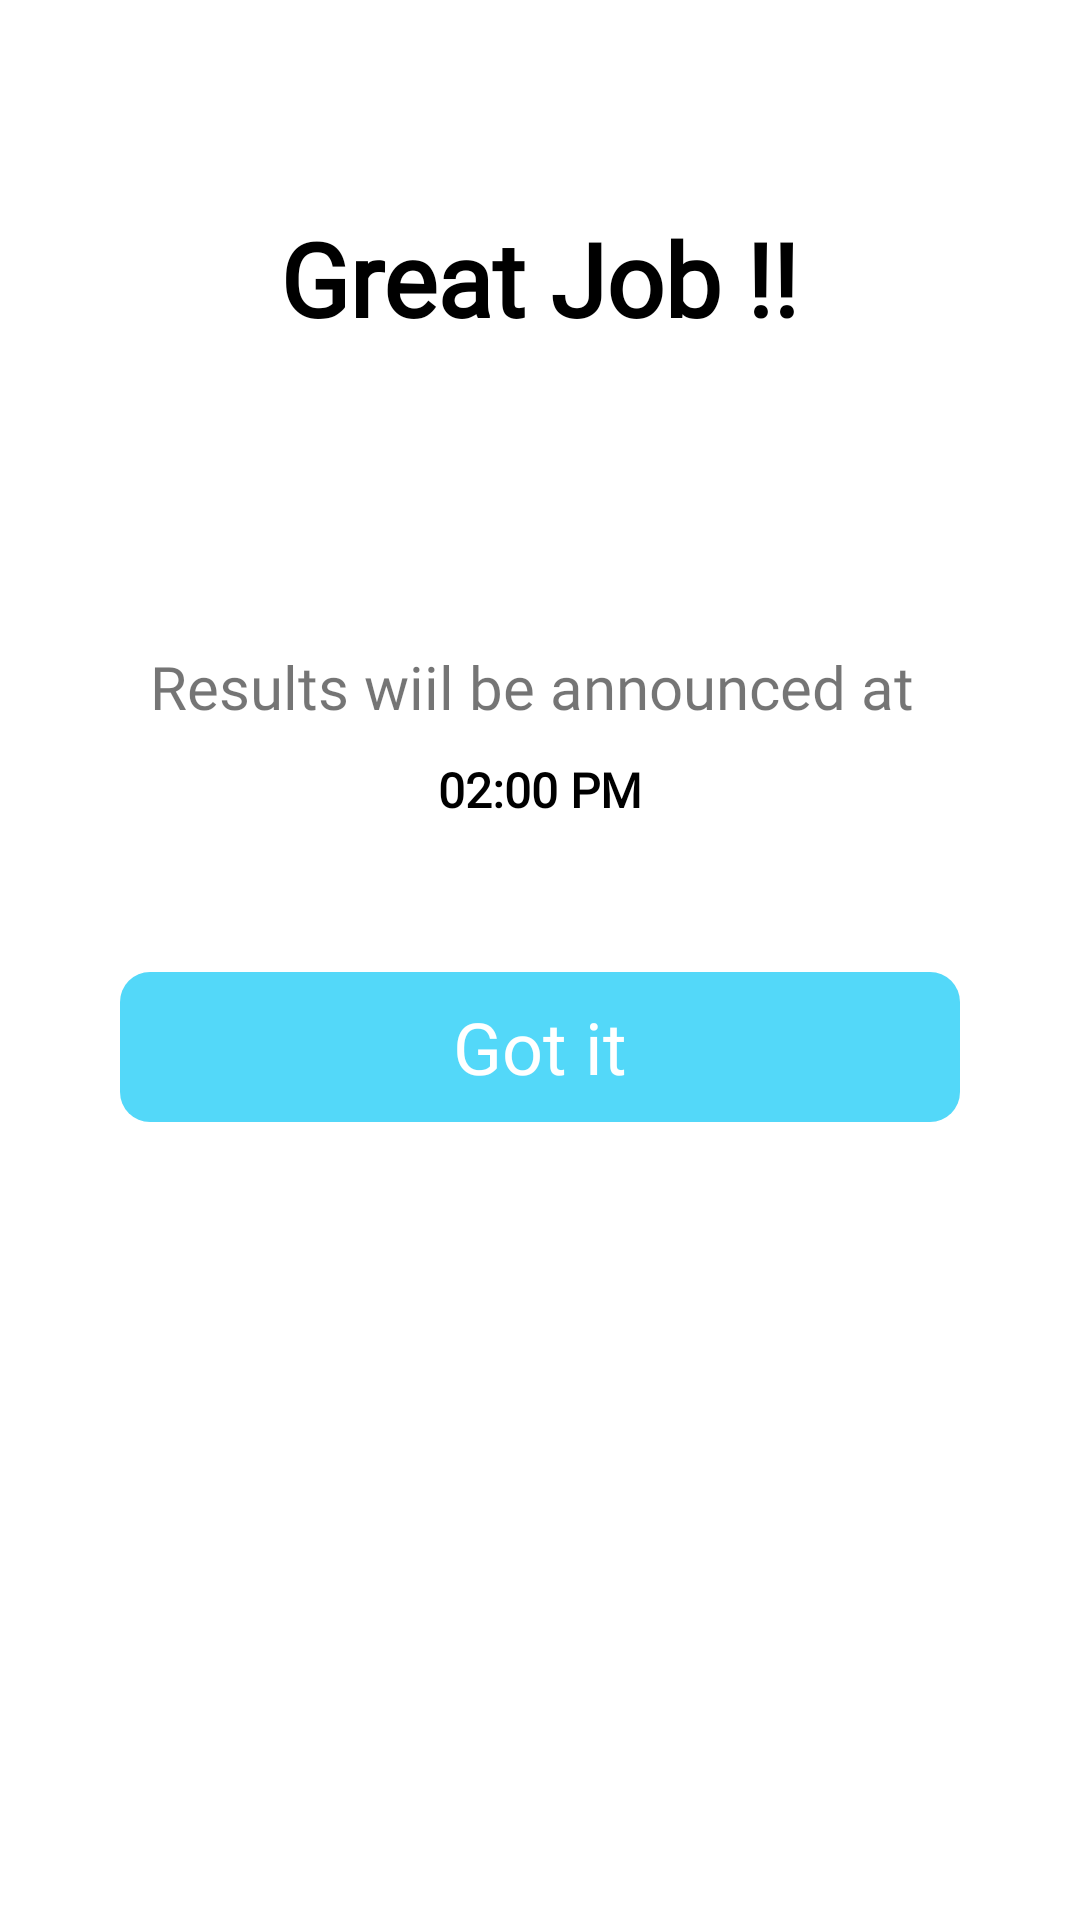

Android layout source for this screen:
<!-- AndroidManifest.xml: application theme Theme.MyThemme -->
<!-- res/layout/activity_finish_quiz.xml -->
<?xml version="1.0" encoding="utf-8"?>
<LinearLayout
    xmlns:android="http://schemas.android.com/apk/res/android"
    xmlns:app="http://schemas.android.com/apk/res-auto"
    xmlns:tools="http://schemas.android.com/tools"
    android:layout_width="match_parent"
    android:orientation="vertical"
    android:layout_height="match_parent">

    <ImageView
        android:layout_width="wrap_content"
        android:src="@drawable/ic_win"
        android:layout_marginTop="50dp"
        android:layout_gravity="center"
        android:layout_height="wrap_content" />

    <TextView
        android:layout_width="wrap_content"
        android:layout_gravity="center"
        android:gravity="center"
        android:text="Great Job !!"
        android:fontFamily="@font/montserratb"
        android:textColor="#000000"
        android:textSize="34sp"
        android:textStyle="bold"
        android:layout_marginTop="20dp"
        android:layout_height="wrap_content" />


    <TextView
        android:layout_width="wrap_content"
        android:layout_gravity="center"
        android:text="Results wiil be announced at "
        android:textSize="20sp"
        android:fontFamily="@font/roboto_regular"
        android:layout_marginTop="100dp"
        android:layout_height="wrap_content" />

    <TextView
        android:id="@+id/timeTextView"
        android:layout_width="wrap_content"
        android:layout_gravity="center"
        android:gravity="center"
        android:textSize="16dp"
        android:fontFamily="@font/montserratb"
        android:textColor="#000000"
        android:textStyle="bold"
        android:text="02:00 PM"
        android:layout_marginTop="10dp"
        android:layout_height="wrap_content" />


    <TextView
        android:id="@+id/gotIt"
        android:background="@drawable/login_button_design"
        android:layout_width="match_parent"
        android:text="Got it"
        android:layout_gravity="center"
        android:gravity="center"
        android:textSize="24sp"
        android:fontFamily="@font/montserratb"
        android:textColor="#FFFFFF"
        android:layout_marginRight="40dp"
        android:layout_marginLeft="40dp"
        android:layout_marginTop="50dp"
        android:layout_height="50dp" />

</LinearLayout>
<!-- resources referenced by this layout -->
<resources>
  <!-- drawable login_button_design (drawable) -->
  <?xml version="1.0" encoding="utf-8"?>
  <shape xmlns:android="http://schemas.android.com/apk/res/android" >
  
      <solid android:color="#53D8F9" />
      <corners
          android:radius="10dp"
          />
  
  </shape>
  <style name="Theme.MyThemme" parent="Theme.MaterialComponents.DayNight.NoActionBar">
          
      </style>
</resources>
